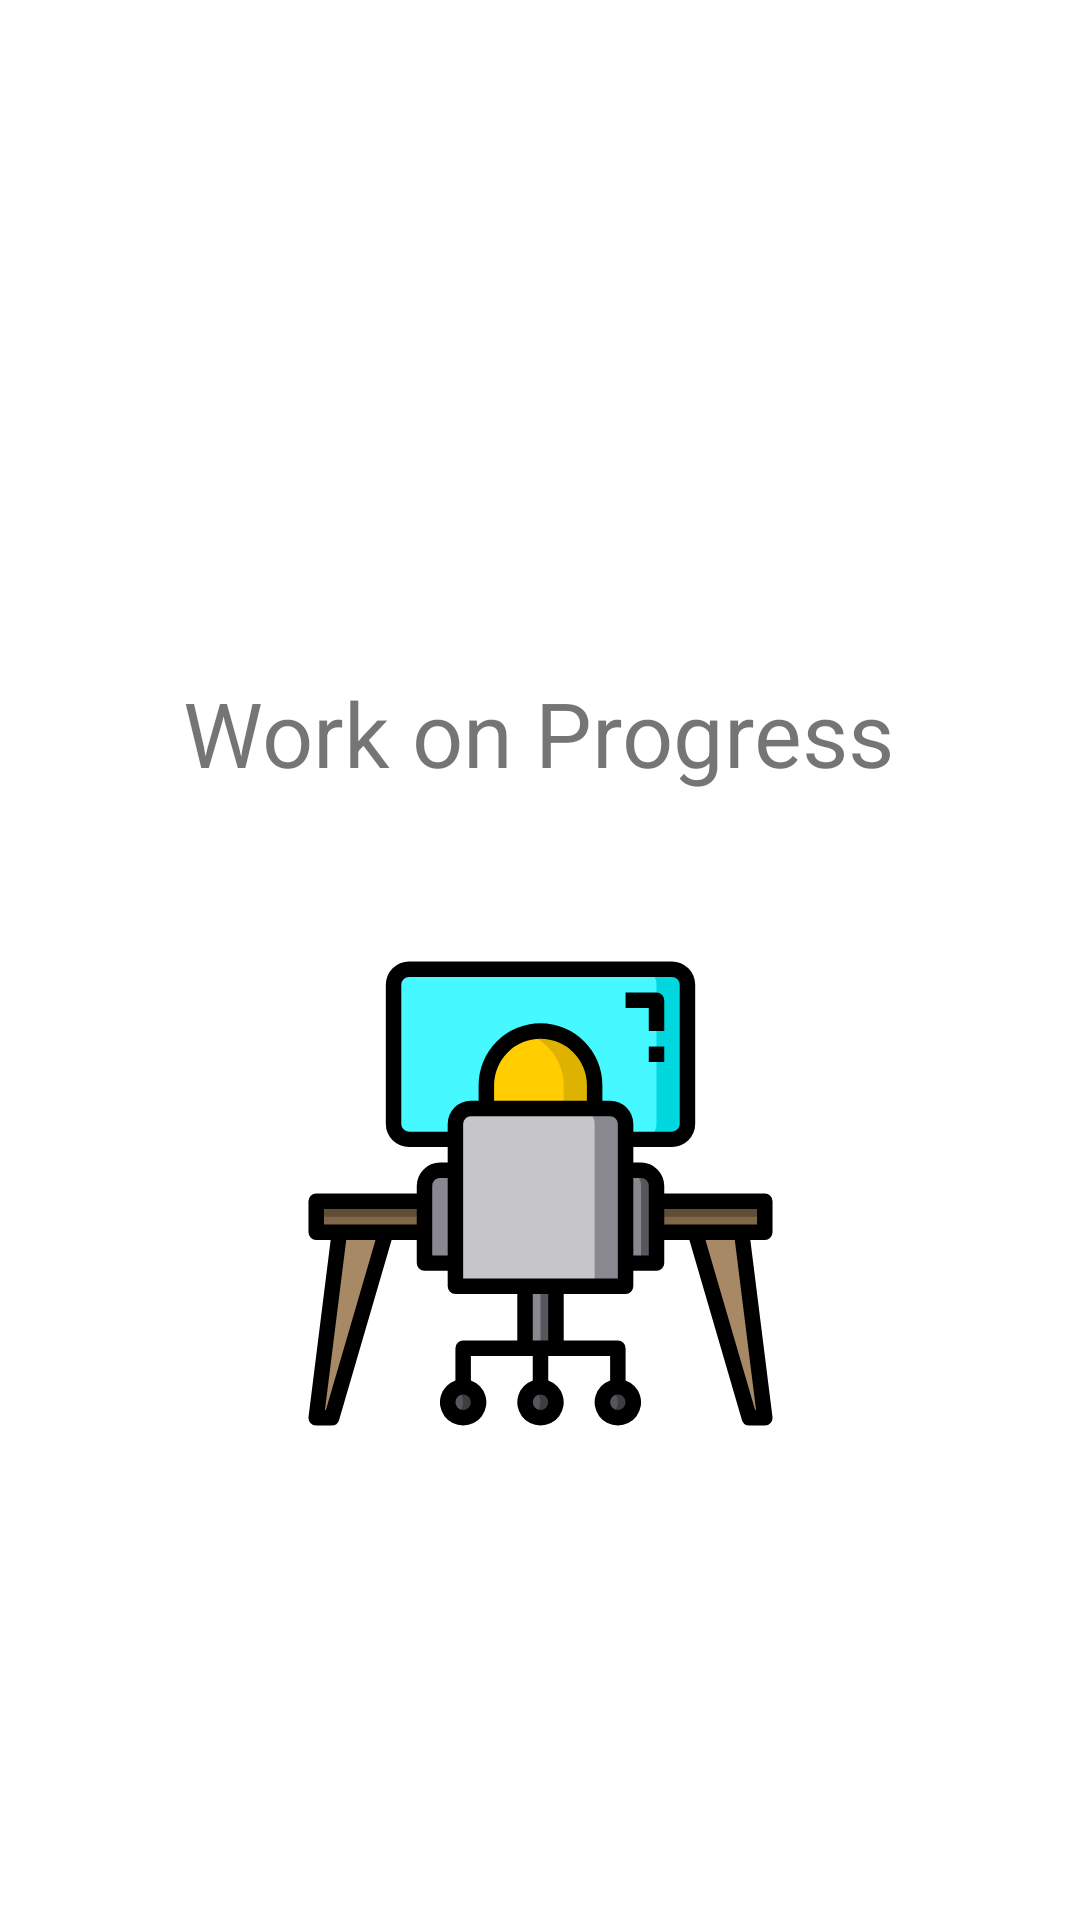

Write the Android layout XML for this screen, with the resource values it uses.
<!-- AndroidManifest.xml: application theme Theme.TryingWhatsapp -->
<!-- res/layout/fragment_call.xml -->
<?xml version="1.0" encoding="utf-8"?>
<FrameLayout xmlns:android="http://schemas.android.com/apk/res/android"
    xmlns:app="http://schemas.android.com/apk/res-auto"
    xmlns:tools="http://schemas.android.com/tools"
    android:layout_width="match_parent"
    android:layout_height="match_parent"
    tools:context=".Fragements.CallFragment">

    
    <androidx.constraintlayout.widget.ConstraintLayout
        android:layout_width="match_parent"
        android:layout_height="match_parent">

        <TextView
            android:id="@+id/textView2"
            android:layout_width="wrap_content"
            android:layout_height="wrap_content"
            android:layout_marginTop="224dp"
            android:text="@string/FragmentsNotused"
            android:textSize="30sp"
            app:layout_constraintEnd_toEndOf="parent"
            app:layout_constraintHorizontal_bias="0.497"
            app:layout_constraintStart_toStartOf="parent"
            app:layout_constraintTop_toTopOf="parent" />

        <ImageView
            android:id="@+id/imageView"
            android:layout_width="165dp"
            android:layout_height="179dp"
            android:layout_marginTop="44dp"
            android:src="@drawable/ic_work_station"
            app:layout_constraintEnd_toEndOf="parent"
            app:layout_constraintStart_toStartOf="parent"
            app:layout_constraintTop_toBottomOf="@+id/textView2" />
    </androidx.constraintlayout.widget.ConstraintLayout>

</FrameLayout>
<!-- resources referenced by this layout -->
<resources>
  <!-- drawable ic_work_station: vector/xml drawable (drawable, 3909 chars, omitted) -->
  <string name="FragmentsNotused">Work on Progress</string>
  <style name="Theme.TryingWhatsapp" parent="Theme.MaterialComponents.DayNight.DarkActionBar">
          
          <item name="colorPrimary">@color/purple_500</item>
          <item name="colorPrimaryVariant">@color/purple_700</item>
          <item name="colorOnPrimary">@color/white</item>
          
          <item name="colorSecondary">@color/WhatsappGreen</item>
          <item name="colorSecondaryVariant">@color/teal_700</item>
          <item name="colorOnSecondary">@color/black</item>
          
          <item name="android:statusBarColor" tools:targetApi="l">?attr/colorPrimaryVariant</item>
          
      </style>
  <color name="purple_500">#FF6200EE</color>
  <color name="purple_700">#FF3700B3</color>
  <color name="white">#FFFFFFFF</color>
  <color name="WhatsappGreen">#FF03DAC5</color>
  <color name="teal_700">#FF018786</color>
  <color name="black">#FF000000</color>
</resources>
